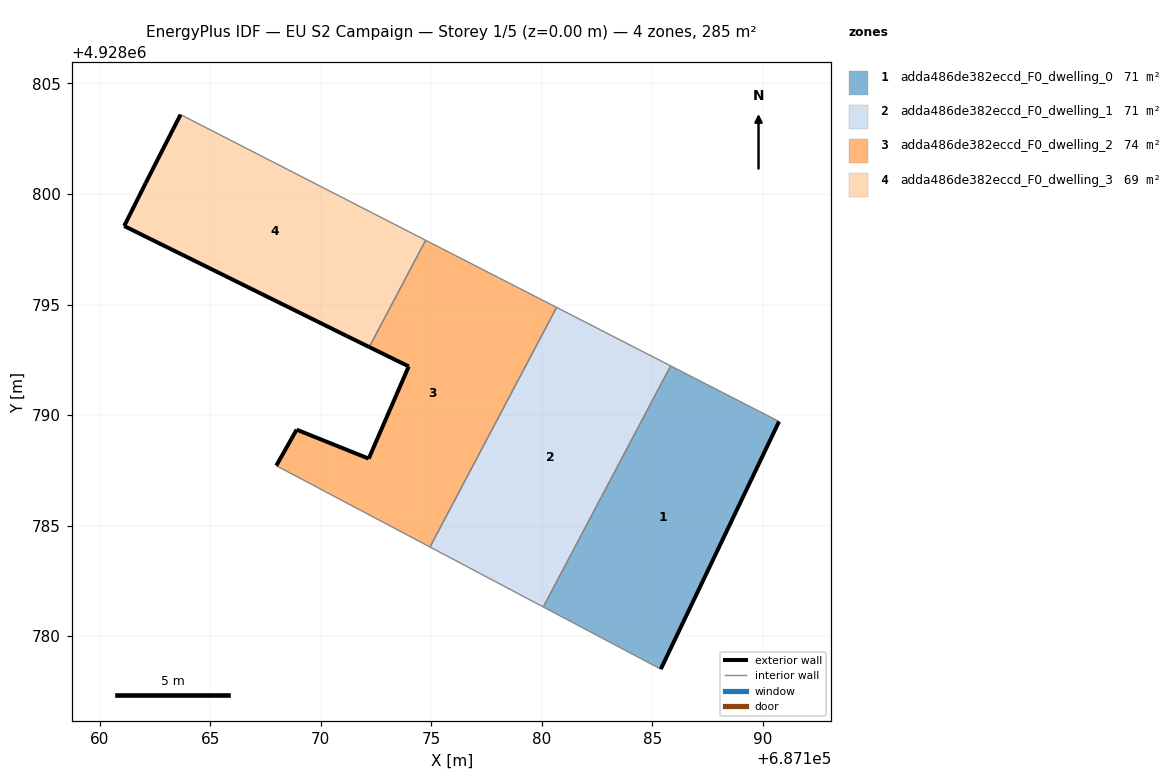
=== STOREY PLAN SPEC (per zone: floor XY polygon, exterior-wall plan segments, windows/doors) ===
zone 1: adda486de382eccd_F0_dwelling_0  (71.3 m²)
  floor: (687185.38, 4928778.51) (687190.73, 4928789.71) (687185.83, 4928792.23) (687180.07, 4928781.32)
  exterior wall: (687190.73, 4928789.71) – (687185.38, 4928778.51)  [12.4 m]
  interior walls: 3
zone 2: adda486de382eccd_F0_dwelling_1  (71.3 m²)
  floor: (687180.07, 4928781.32) (687185.83, 4928792.23) (687180.67, 4928794.87) (687174.94, 4928784.03)
  interior walls: 4
zone 3: adda486de382eccd_F0_dwelling_2  (73.5 m²)
  floor: (687174.94, 4928784.03) (687180.67, 4928794.87) (687174.75, 4928797.91) (687172.20, 4928793.08) (687173.98, 4928792.20) (687172.17, 4928788.03) (687168.91, 4928789.34) (687167.99, 4928787.71)
  exterior wall: (687167.99, 4928787.71) – (687168.91, 4928789.34)  [1.9 m]
  exterior wall: (687168.91, 4928789.34) – (687172.17, 4928788.03)  [3.5 m]
  exterior wall: (687172.17, 4928788.03) – (687173.98, 4928792.20)  [4.5 m]
  exterior wall: (687173.98, 4928792.20) – (687172.20, 4928793.08)  [2.0 m]
  interior walls: 4
zone 4: adda486de382eccd_F0_dwelling_3  (69.0 m²)
  floor: (687172.20, 4928793.08) (687174.75, 4928797.91) (687163.66, 4928803.59) (687162.08, 4928800.49) (687161.11, 4928798.55) (687171.17, 4928793.58)
  exterior wall: (687172.20, 4928793.08) – (687171.17, 4928793.58)  [1.1 m]
  exterior wall: (687171.17, 4928793.58) – (687161.11, 4928798.55)  [11.2 m]
  exterior wall: (687161.11, 4928798.55) – (687162.08, 4928800.49)  [2.2 m]
  exterior wall: (687162.08, 4928800.49) – (687163.66, 4928803.59)  [3.5 m]
  interior walls: 2

=== DERIVED (storey summary) ===
Building: EU S2 Campaign
Storey: 1 of 5  (floor level z = 0.00 m)
Storey gross floor area: 285.0 m²
Zones on this storey: 4
  - adda486de382eccd_F0_dwelling_0: floor 71.3 m²; exterior wall 12.4 m (37.2 m²); WWR 0.0%
  - adda486de382eccd_F0_dwelling_1: floor 71.3 m²
  - adda486de382eccd_F0_dwelling_2: floor 73.5 m²; exterior wall 11.9 m (35.8 m²); WWR 0.0%
  - adda486de382eccd_F0_dwelling_3: floor 69.0 m²; exterior wall 18.0 m (54.0 m²); WWR 0.0%
Zone adjacency (shared interzone walls):
  - adda486de382eccd_F0_dwelling_0 ↔ adda486de382eccd_F0_dwelling_1
  - adda486de382eccd_F0_dwelling_1 ↔ adda486de382eccd_F0_dwelling_2
  - adda486de382eccd_F0_dwelling_2 ↔ adda486de382eccd_F0_dwelling_3